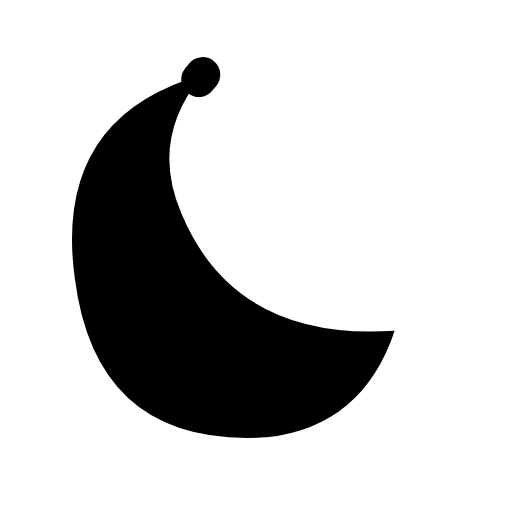
t = 0.00 s
t = 0.12 s: frame unchanged from t = 0.00 s, image omitted
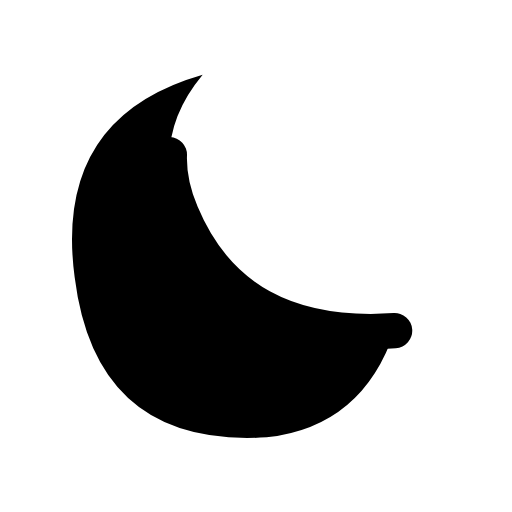
t = 0.38 s
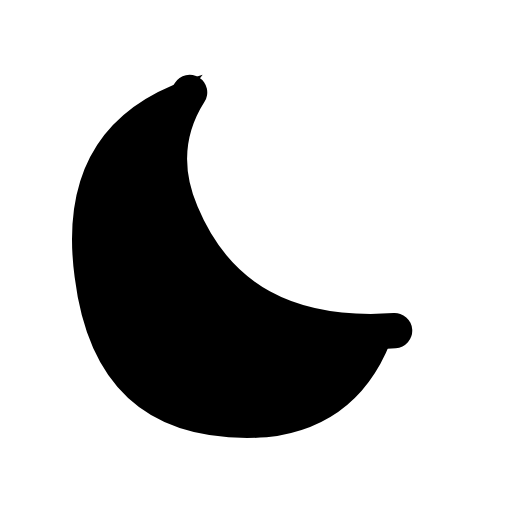
t = 0.51 s
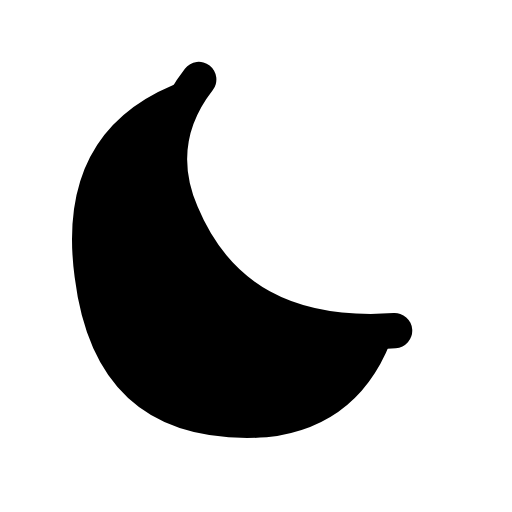
t = 0.64 s
t = 0.80 s: frame unchanged from t = 0.64 s, image omitted

The animated SVG that drew these frames (rendered in a browser with its animation timeline set to each time). Animation: 1 CSS @keyframes rule; one cycle of 0.80 s.

<svg xmlns="http://www.w3.org/2000/svg" width="24" height="24" viewBox="0 0 24 24" fill="none" role="img" aria-label="Dark theme" class="ecui-moon-mono-motion">
<title>Dark theme</title>
<desc>The crescent contour is revealed without rotating the moon.</desc>
<style>@media(prefers-reduced-motion:no-preference){.ecui-moon-mono-motion .p1{stroke-dasharray:1;stroke-dashoffset:0;transform-box:view-box;transform-origin:12px 12px;animation:ecui-moon-mono-motion-p1 800ms cubic-bezier(.3,0,.2,1) 1 backwards}@keyframes ecui-moon-mono-motion-p1{0%{stroke-dashoffset:1}15%{stroke-dashoffset:1}80%{stroke-dashoffset:0}100%{stroke-dashoffset:0}}}</style>
<path class="p0" d="M18.5 15.5Q11 16 8.5 10Q7 6.5 9.5 3.5Q2.5 5.5 3.5 13Q4.5 21 12.5 20.5Q17 20 18.5 15.5Z" fill="currentColor"/>
<path class="p1" d="M18.5 15.5Q11 16 8.5 10Q7 6.5 9.5 3.5" fill="none" stroke="currentColor" stroke-width="1.65" stroke-linecap="round" stroke-linejoin="round" pathLength="1"/>
</svg>
